The GitHub repository Codster7SH/Brain-tumore-Prediction-model contains a labelled image folder "tumorous_and_nontumorous" with 2 categories: non-tumorous, tumorous. Examples follow, each with its label.

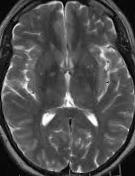
Label: non-tumorous

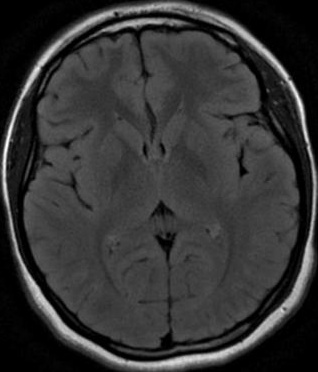
Label: non-tumorous

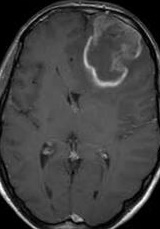
Label: tumorous

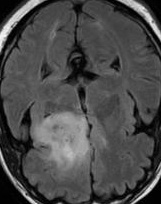
Label: tumorous

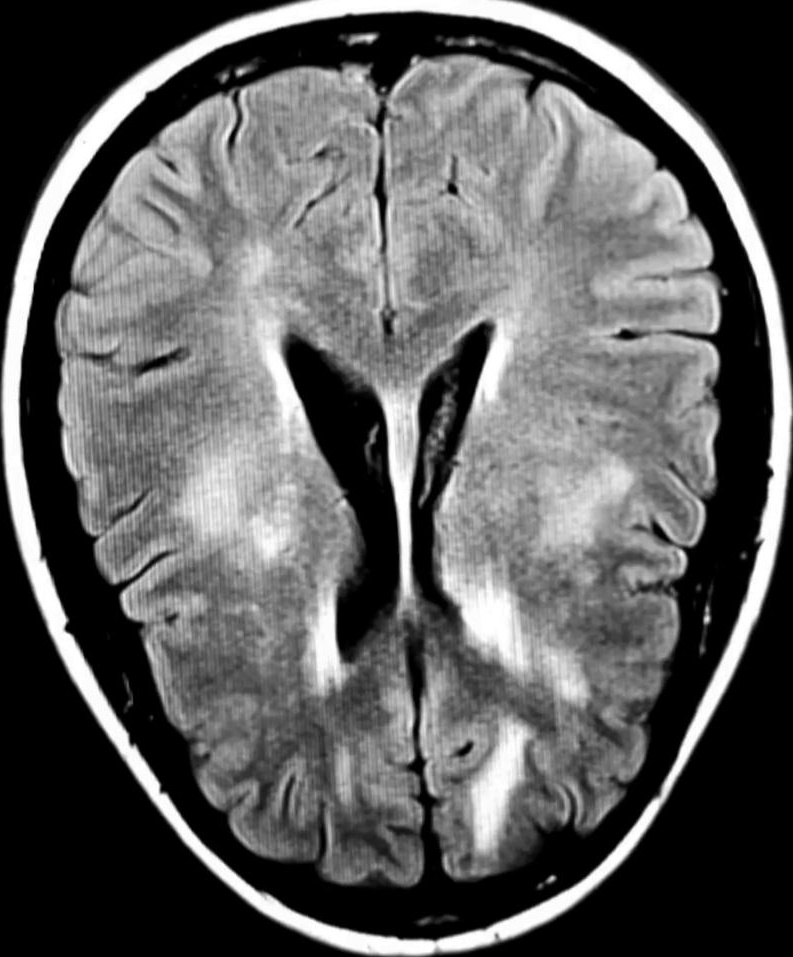
Label: non-tumorous

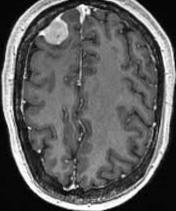
Label: tumorous
